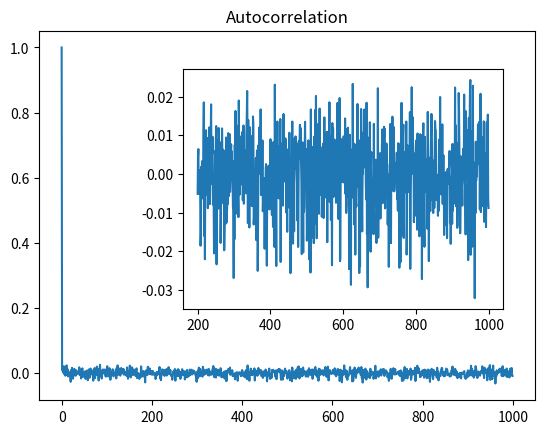

This figure's Python source:
import numpy as np
import matplotlib.pyplot as plt

N=10000
x=np.random.randint(0,20,10000)
x_av=np.mean(x)

c=lambda k:np.mean([(x[i]-x_av)*(x[i+k]-x_av) for i in range(N-k)])

r=lambda k:c(k)/c(0)

corr=[r(k) for k in range(1000)]

fig,ax1=plt.subplots()
ax1.set_title('Autocorrelation')
left, bottom,width,height=0.35,0.3,0.5,0.5
ax2=fig.add_axes([left,bottom,width,height])
ax1.plot(corr)
ax2.plot(range(200,1000),corr[200:])

plt.show()
